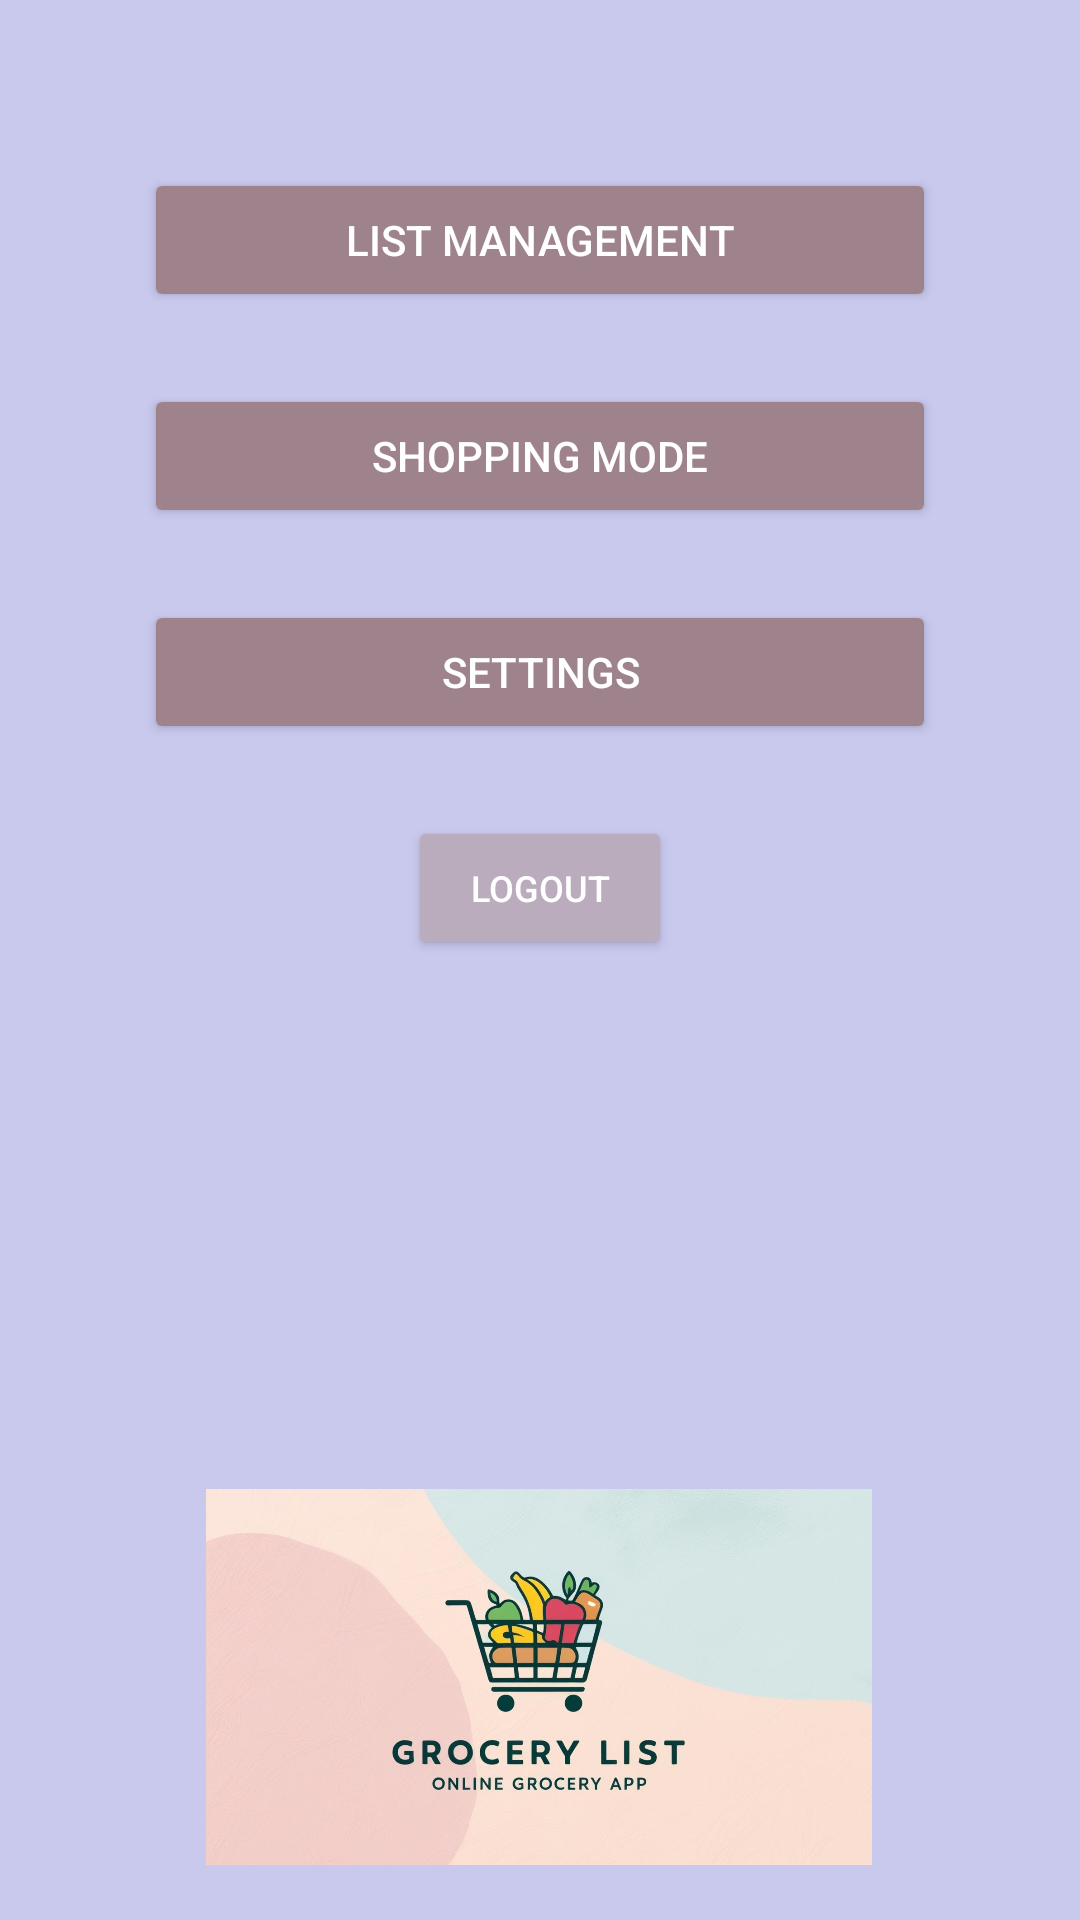

Here is an Android app screen rendered from its layout file. Give the layout XML and the strings, colors and styles it references.
<!-- AndroidManifest.xml: application theme Theme.GroceryList -->
<!-- res/layout/activity_main.xml -->
<?xml version="1.0" encoding="utf-8"?>
<androidx.constraintlayout.widget.ConstraintLayout
    xmlns:android="http://schemas.android.com/apk/res/android"
    xmlns:app="http://schemas.android.com/apk/res-auto"
    xmlns:tools="http://schemas.android.com/tools"
    android:layout_width="match_parent"
    android:layout_height="match_parent"
    android:padding="16dp"
    android:background="@color/colorPeriwinkle"
    tools:context=".activity.MainActivity">

    
    <Button
        android:id="@+id/buttonListManagement"
        android:layout_width="0dp"
        android:layout_height="wrap_content"
        android:layout_marginTop="40dp"
        android:layout_marginHorizontal="32dp"
        android:text="List Management"
        android:backgroundTint="@color/colorMountbattenPink"
        android:textColor="@android:color/white"
        app:layout_constraintTop_toTopOf="parent"
        app:layout_constraintStart_toStartOf="parent"
        app:layout_constraintEnd_toEndOf="parent" />

    
    <Button
        android:id="@+id/buttonShoppingMode"
        android:layout_width="0dp"
        android:layout_height="wrap_content"
        android:layout_marginTop="24dp"
        android:layout_marginHorizontal="32dp"
        android:text="Shopping Mode"
        android:backgroundTint="@color/colorMountbattenPink"
        android:textColor="@android:color/white"
        app:layout_constraintTop_toBottomOf="@id/buttonListManagement"
        app:layout_constraintStart_toStartOf="parent"
        app:layout_constraintEnd_toEndOf="parent" />

    
    <Button
        android:id="@+id/buttonSettings"
        android:layout_width="0dp"
        android:layout_height="wrap_content"
        android:layout_marginTop="24dp"
        android:layout_marginHorizontal="32dp"
        android:text="Settings"
        android:backgroundTint="@color/colorMountbattenPink"
        android:textColor="@android:color/white"
        app:layout_constraintTop_toBottomOf="@id/buttonShoppingMode"
        app:layout_constraintStart_toStartOf="parent"
        app:layout_constraintEnd_toEndOf="parent" />

    
    <Button
        android:id="@+id/buttonLogout"
        android:layout_width="wrap_content"
        android:layout_height="wrap_content"
        android:text="Logout"
        android:textSize="12sp"
        android:paddingHorizontal="16dp"
        android:paddingVertical="8dp"
        android:layout_marginTop="24dp"
        android:backgroundTint="@color/colorRoseQuartz"
        android:textColor="@android:color/white"
        app:layout_constraintTop_toBottomOf="@id/buttonSettings"
        app:layout_constraintStart_toStartOf="parent"
        app:layout_constraintEnd_toEndOf="parent" />

    
    <ImageView
        android:id="@+id/imageViewLogoMain"
        android:layout_width="222dp"
        android:layout_height="134dp"
        android:layout_marginTop="172dp"
        android:contentDescription="App Logo"
        android:src="@drawable/canva3"
        app:layout_constraintEnd_toEndOf="parent"
        app:layout_constraintHorizontal_bias="0.496"
        app:layout_constraintStart_toStartOf="parent"
        app:layout_constraintTop_toBottomOf="@id/buttonLogout" />

</androidx.constraintlayout.widget.ConstraintLayout>
<!-- resources referenced by this layout -->
<resources>
  <color name="colorMountbattenPink">#9F838C</color>
  <color name="colorPeriwinkle">#C9C9EE</color>
  <color name="colorRoseQuartz">#BAABBD</color>
  <!-- drawable canva3: png bitmap (drawable, 683067 bytes) -->
  <style name="Theme.GroceryList" parent="Theme.MaterialComponents.DayNight.DarkActionBar">
          
          <item name="colorPrimary">@color/purple_500</item>
          <item name="colorPrimaryVariant">@color/purple_700</item>
          <item name="colorOnPrimary">@color/white</item>
          
          <item name="colorSecondary">@color/teal_200</item>
          <item name="colorSecondaryVariant">@color/teal_700</item>
          <item name="colorOnSecondary">@color/black</item>
          
          <item name="android:statusBarColor">?attr/colorPrimaryVariant</item>
          
      </style>
  <color name="purple_500">#FF6200EE</color>
  <color name="purple_700">#FF3700B3</color>
  <color name="white">#FFFFFFFF</color>
  <color name="teal_200">#FF03DAC5</color>
  <color name="teal_700">#FF018786</color>
  <color name="black">#FF000000</color>
</resources>
